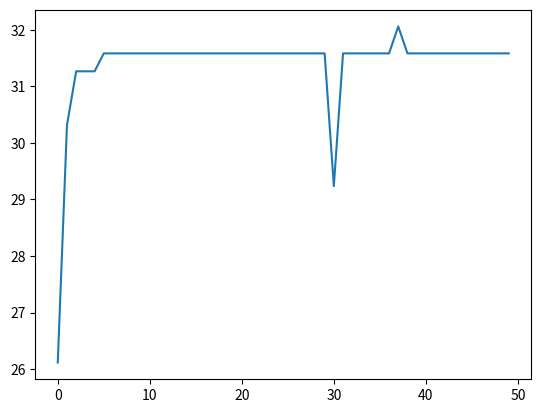

Reproduce this figure in Python.
# -*- coding: utf-8 -*-
"""
Created on Sun Apr  8 01:52:05 2018
[redacted]
Genetic Algorithm
roulette wheel selection
"""

import random
import math
import matplotlib.pyplot as plt
#畫圖的圖表

string_length = 8  # 基因長度
pop_gene_num = 6  # 母群體數量
pool = []  # 交配池
best_gene = []  # 最佳基因
itera = 50  # 迭代次數
mutation_rate = 0.01  # 突變率
mutation_num=0
#母群數量
gene_1 = []
gene_2 = []
gene = []

adept = []  # 適應值
Random = 0  # 輪盤法亂數

#基因範圍判斷
gene_1_U = 255
gene_1_L = 0
gene_2_U = 149
gene_2_L = 120

#繪圖參數
pltX = []  # x軸為迭代次數
pltY = []  # y軸為平均適應值
"""
轉換
"""
#實際對應數值換算成十進位
def floTurnTen(x):
    xx = (x-(-3.0))*255/15.1
    return round(xx)  # 無條件進位
#十進位轉換成字串基因碼
def turnStrGene(x):
    # 轉換二進位後取序列2之後的數值，在前填滿0達到指定字串長度
    return bin(x)[2:].zfill(string_length) 
#二進位的字串轉回十進位
def bin_Int(x):
    return int(x, 2) # 二進制的數值x用int轉回十進位
#十進位換算成真實浮點數
def tenTurnflo(x):
    xx = 15.1*x/255-3.0
    return round(float(xx), 1) # 取到小數點後1位


"""
基因的操作
"""
#指定二進位位置突變  要重寫
def _invert_at(s, index):
    if s[index]=='0':
        return s[:index]+'1'+s[index+1:]
    else:
        return s[:index]+'0'+s[index+1:]

#大到小排序，會變更原順序
def order(x):
    temp = 0
    for i in range(6):
        for j in range(6):
            if x[j] < x[i]:
                temp = x[j]
                x[j] = x[i]
                x[i] = temp
    return x

#解壓縮
def zipReturn(pool):
    x = []
    adept[:], x[:] = zip(*pool) # 解壓縮出適應值與基因陣列
    print('adept,x', adept, x)
    print('x', x)
    gene_1[:], gene_2[:] = zip(*x) #  得出基因1與基因2兩條陣列
    print('gene_1,gene_2', gene_1, gene_2)
    return gene_1, gene_2

#判斷大小，輸入int
def range_gene_1(x):
    if x >= gene_1_L and x <= gene_1_U:
        return 1
    else:
        return 0
def range_gene_2(x):
    if x >= gene_2_L and x <= gene_2_U:
        return 1
    else:
        return 0

#刪掉前6個基因
def delList(x):
    if itera != 50:
       del x[0:6]

"""
# 適應函數Adaptation function
"""
def Adaptation(x1, x2):
    f = 21.5+x1*math.sin(4*math.pi*x1)+x2*math.sin(20*math.pi*x2)
    return f

"""
產生初代基因
"""
x = ''
for i in range(pop_gene_num):
    s1 = random.randint(gene_1_L, gene_1_U) # 在限制內隨機產生基因母體
    s2 = random.randint(gene_2_U, gene_2_U)
    gene_1.append(turnStrGene(s1)) # 產生初代基因陣列
    gene_2.append(turnStrGene(s2))
print('初代基因組1', gene_1)
print('初代基因組2', gene_2)
#初代基因組
x = list(zip(gene_1, gene_2)) # 產生初代基因組
print('初代基因組', x)
print('初代基因組排序', order(x))

"""
繪圖函數
"""
def plotData(plt, data):
    x = [p[0] for p in data]
    y = [p[1] for p in data]
    plt.plot(x, y)

"""
迭代開始
"""
while(itera > 0):
    #適應值總和
    adeptSUM = 0
    #計算實際適應值float
    for i in range(pop_gene_num):
        x1 = tenTurnflo(bin_Int(gene_1[i]))
        x2 = tenTurnflo(bin_Int(gene_2[i]))
        adept.append(Adaptation(x1, x2)) # 算出每組適應值
        #print('adept['+str(i)+']'+str(adept[i]))
        adeptSUM += adept[i] # 計算輪盤法的分母
    #print(SUM)
    delList(adept)  # 刪掉前6個基因
    pltY.append(adeptSUM/pop_gene_num)
    #初代基因跟適應值綁定
    gene = list(zip(adept, x))
    print('初代基因跟適應值', gene)
    print('排序適應值', order(adept))
    print('排序適應值+基因', order(gene)) # 適應值被排序由大到小 要存成新的
    #留適應值最大的基因組
    if best_gene < list(gene[0]):
        best_gene = list(gene[0])
    #輪盤法 隨機式
    #計算適應值機率，以及製造輪盤
    adeptR = []  # 適應值機率
    plusAdeptR = []  # 輪盤
    R = 0 # 該適應值所在的機率區間
    for i in range(pop_gene_num):
        adeptR.append(adept[i]/adeptSUM) # 按照已排序的基因適應值順序計算
        R += adeptR[i]
        plusAdeptR.append(R) # 對應基因順序製造機率輪盤
        #print('adeptR['+str(i)+']'+str(adeptR[i]))
    print('基因出現機率順序', adeptR)
    print('輪盤', plusAdeptR)
    #取6組亂數加判斷到交配池
    for i in range(pop_gene_num):
        Random = random.random()
        print('隨機亂數', Random) 
        if Random <= plusAdeptR[i]: # 判斷隨機亂數在哪個區間
            pool.append(gene[0])
        elif Random > plusAdeptR[0] and Random <= plusAdeptR[1]:
            pool.append(gene[1])
        elif Random > plusAdeptR[1] and Random <= plusAdeptR[2]:
            pool.append(gene[2])
        elif Random > plusAdeptR[2] and Random <= plusAdeptR[3]:
            pool.append(gene[3])
        elif Random > plusAdeptR[3] and Random <= plusAdeptR[4]:
            pool.append(gene[4])
        else:
            pool.append(gene[5])
    #刪掉前6個
    delList(pool)
    print('交配池', pool)

    #交配 偶數情況
    i = 0
    cut = 0
    x = []
    gene1 = []
    gene2 = []
    while(cut < pop_gene_num):
        adept[:], x[:] = zip(*pool) # 分出適應值與基因組2個陣列
        #print('adept,x',adept,x)
        #print('x',x)
        gene_1[:], gene_2[:] = zip(*x) # 分出兩個基因組序列
        #print('gene_1,gene_2',gene_1,gene_2)
        #隨機點交配
        dot = random.randint(0, 7)
        gene1.append(gene_1[cut][:dot]+gene_1[cut+1][dot:])
        gene1.append(gene_1[cut+1][:dot]+gene_1[cut][dot:])

        gene2.append(gene_2[cut][:dot]+gene_2[cut+1][dot:])
        gene2.append(gene_2[cut+1][:dot]+gene_2[cut][dot:])
        #兩條複製完畢
        cut += 2

    #交配完看是否在範圍裡，有才放回並替代掉母體
    for j in range(6):
        if range_gene_1(bin_Int(gene1[j])) == 1:
            gene_1[j] = gene1[j]  # 將子代輸回母體
        if range_gene_2(bin_Int(gene2[j])) == 1:
            gene_2[j] = gene2[j]

    #突變，pool突變部分基因
    for i in range(pop_gene_num):
        rand = random.random()
        if rand <= mutation_rate:
            mutation_num+=1
            s1 = ''
            s2 = ''            
            #突變，輸入為2位元，輸出字串
            h = random.randint(0, 7)  # 隨機位置突變
            s1=_invert_at(gene_1[i], h) # 將基因碼突變
            s2=_invert_at(gene_2[i], h)
            #突變完看是否在範圍裡        
            if range_gene_1(bin_Int(s1)) == 1:
                gene_1[i] = s1
            if range_gene_2(bin_Int(s2)) == 1:
                gene_2[i] = s2

    print('gene_1', gene_1)
    print('gene_2', gene_2)
    pltX.append(50-itera)  # 圖的X軸為次數
    itera -= 1

print('best_gene', best_gene)
print('mutation_num=', mutation_num)

"""
繪圖
"""
#將X軸
geneChart = list(zip(pltX, pltY))
plotData(plt, geneChart)  # X軸
plt.show()